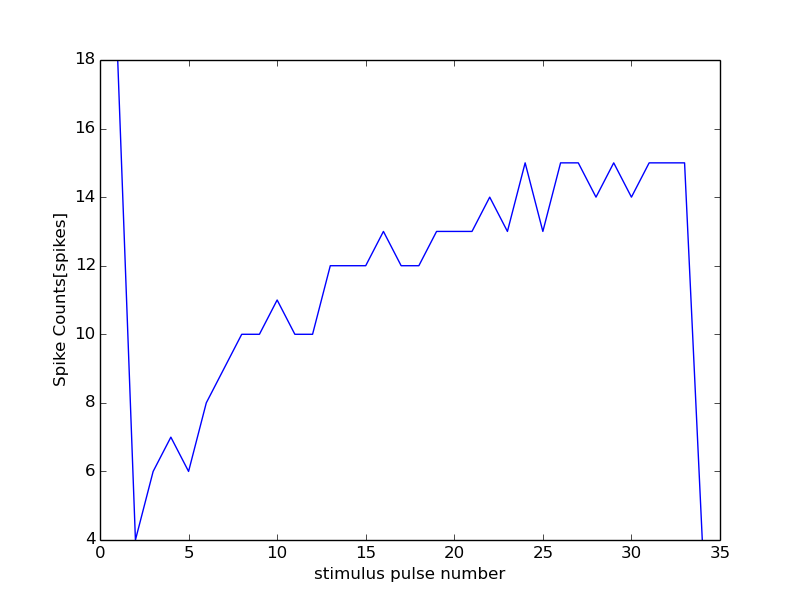

The file beside this chart, header and first rows:
21000, 12000
0, 0
1, 18
2, 4
3, 6
4, 7
5, 6
6, 8
7, 9
8, 10
9, 10
10, 11
11, 10
12, 10
13, 12
14, 12
15, 12
16, 13
17, 12
18, 12
19, 13
20, 13
21, 13
22, 14
23, 13
24, 15
25, 13
26, 15
27, 15
28, 14
29, 15
30, 14
31, 15
32, 15
33, 15
34, 4
